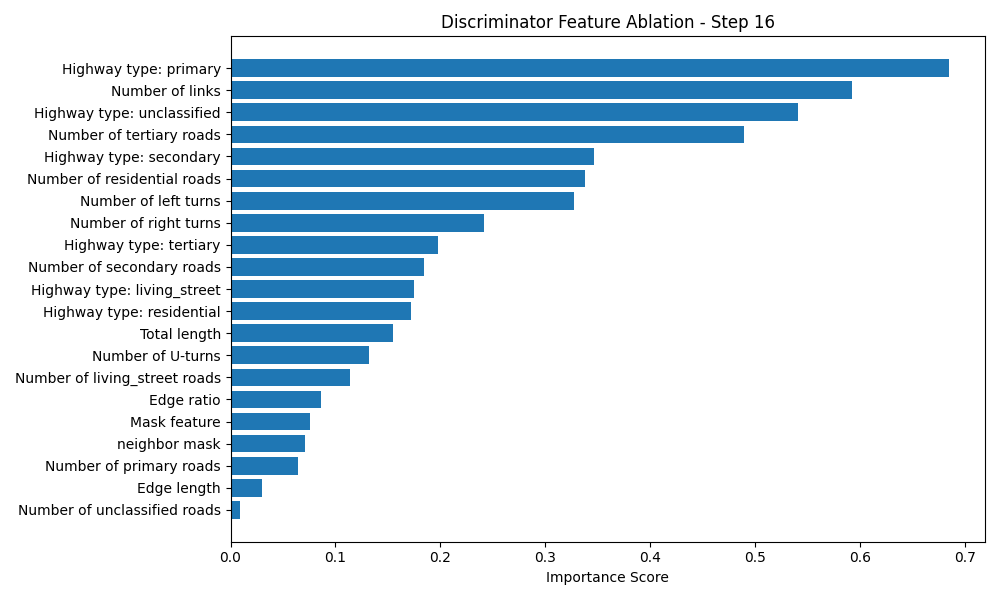

Values plotted in this chart, from the file beside it:
Feature, Importance Score
Highway type: primary, 0.6851
Number of links, 0.5928
Highway type: unclassified, 0.5415
Number of tertiary roads, 0.4893
Highway type: secondary, 0.3467
Number of residential roads, 0.338
Number of left turns, 0.3277
Number of right turns, 0.2418
Highway type: tertiary, 0.1975
Number of secondary roads, 0.184
Highway type: living_street, 0.1747
Highway type: residential, 0.1724
Total length, 0.1554
Number of U-turns, 0.1316
Number of living_street roads, 0.1138
Edge ratio, 0.08613
Mask feature, 0.07605
neighbor mask, 0.07144
Number of primary roads, 0.06462
Edge length, 0.02993
Number of unclassified roads, 0.008768
